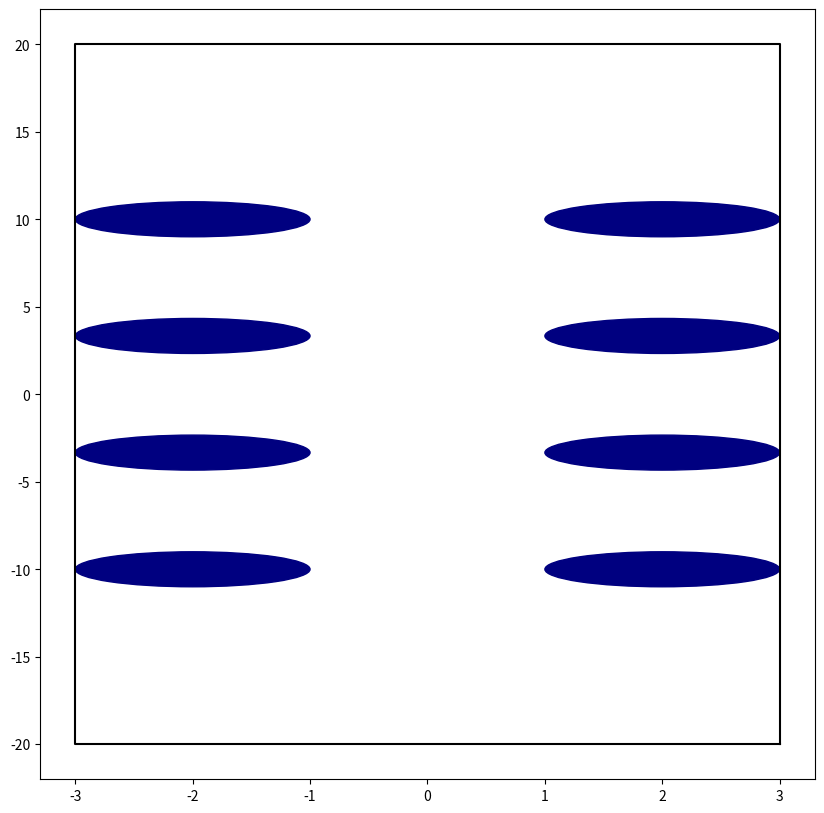
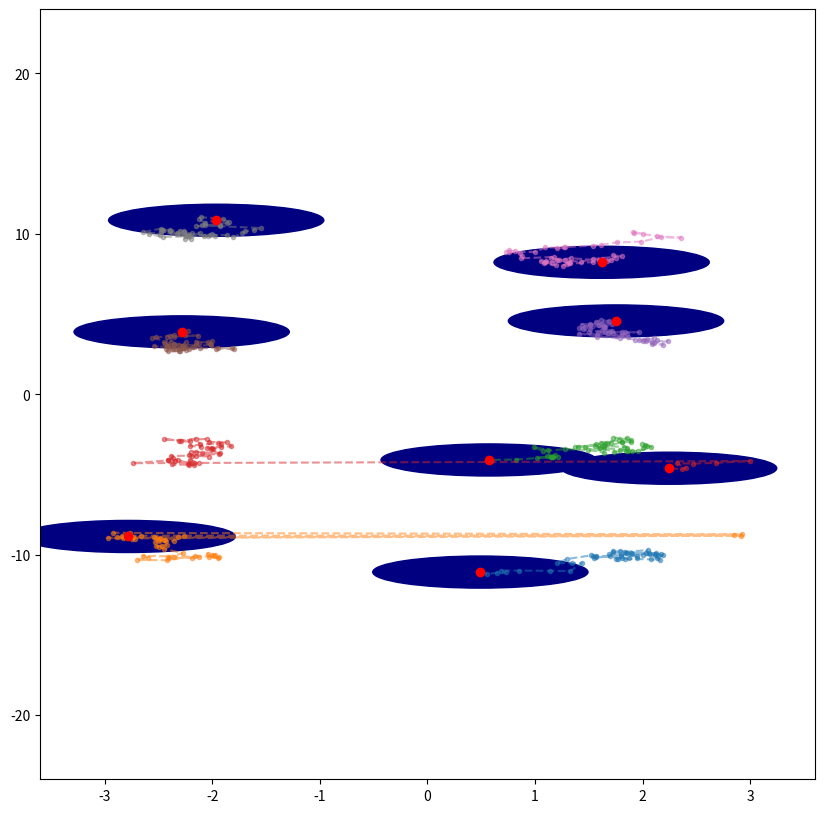

The matplotlib source for these figures, in order: (Note: this script raises an exception after producing the figures.)
""" 
CREATED: 08.12.2024
AUTHOR: Jonathan Will
UPDATED: 19.12.2024

Implementation of an n-particle brownian motion simulation.

"""

# ########################################################################################################################
# ########################################################################################################################
# IMPORTS:

import matplotlib.pyplot as plt
import numpy as np


# ########################################################################################################################
# ########################################################################################################################
# GLOBAL VARIABLES:

# simulation related
NUMBER_STEPS:int = 50 # number of simulation steps
NUMBER_PARTICLES:int = 4 # number of prticles
EVALUATE_ENSEMBLE:bool = False
BOUNDARY_BOX:list = [6, 40]

# nature constants
kb:float=1 # bolzmann constant

# environment / system constant
T:float = 1 # K, temperature
R:float = 1 # particle radius
friction:float = 1 # friction constant

# derived variables/constants
dt:float = R**2/(kb*T)/100 # timescale
rng_width:float = np.sqrt(2*friction*kb*T/dt) # width of the normal distributed rng

# further variables:
particles:list = [] # list of all particles
particles_traces_x:list = [] # x component for the traces of all particles
particles_traces_y:list = [] # y component for the traces of all particles

t:np.ndarray = np.arange(dt/100, NUMBER_STEPS*dt, dt) # list of all simulated time values:


# lattice parameters:
a1 = np.asarray([np.sqrt(3)/2, 1/2])*4 # lattice basis vector
a2 = np.asarray([np.sqrt(3)/2, -1/2])*4 # lattice basis vector


# ########################################################################################################################
# ########################################################################################################################
# CLASSES:

class Particle2D:
    """ Particle2D, class used to simulate the particles."""
    def __init__(self, x0:float=0, y0:float=0, id:int=None):
        self.x:float = x0
        self.y:float = y0
        
        # get id for later usage of the trace lists
        self.id:int = id
        if not self.id:self.id = len(particles)

        # append new list to trace list
        particles_traces_x.append([x0])
        particles_traces_y.append([y0])
    

    def move(self, dx:float, dy:float) -> None:
        self.x +=dx
        self.y +=dy

        # boundary check:

        # right boundary
        if self.x > BOUNDARY_BOX[0]/2:
            self.x -= BOUNDARY_BOX[0]

        # left boundary
        if self.x < -1*BOUNDARY_BOX[0]/2:
            self.x += BOUNDARY_BOX[0]

        #upper boundary
        if self.y > BOUNDARY_BOX[1]/2:
            self.y -= BOUNDARY_BOX[1]

        # lower boundary
        if self.y < -1*BOUNDARY_BOX[1]/2:
            self.y += BOUNDARY_BOX[1]


        # add new position to trace lists
        particles_traces_x[self.id].append(self.x)
        particles_traces_y[self.id].append(self.y)


# ########################################################################################################################
# ########################################################################################################################
# METHODS:

def rng_normal()->np.ndarray:
    """ rng used for the random kicks by the thermal force."""
    return np.random.normal(scale=rng_width)


def external_force(x:float, y:float, t:float)->np.ndarray:
    """ external force, defined by position and time"""
    return np.array([0, 0])


def thermal_force(x:float, y:float, t:float)->np.ndarray:
    """ thermal force, simulates the random kicks, done for brownian motion."""
    return (friction * kb*T)*np.array([rng_normal(), rng_normal()])

def repulsive_interaction(x: float, y:float, t:float) -> np.ndarray:
    """ repulsive force, following an inverse hooks law if the particles overlapp for the given position and time"""
    F = np.asarray([0.0,0.0])


    
    for p in particles:
        # standart repulsice interaction:
        if np.abs((x-p.x)) < R and (np.abs((y-p.y)) <R):
            if (x == p.x) and (y == p.y): continue

            d = np.sqrt((x-p.x)**2 + (y-p.y)**2) # distance between particles
            vec = np.asarray([(x-p.x), (y-p.y)])/d # interaction vector
            F += vec*(1/d)*10
            #print("C", x, y)

        # boundary interaction:

        ## 1. check if close to boundary:
        if ((BOUNDARY_BOX[0]/2 - np.abs(x)) < R) or ((BOUNDARY_BOX[1]/2 - np.abs(y)) < R):

            # 2. calculate trafo vector based on quandrant vectors
            Qa = np.asarray([np.sign(x), np.sign(y)])
            Qb = np.asarray([np.sign(p.x), np.sign(p.y)])
            Eab = np.subtract(Qa, Qb)/2

            # 3. calculate virtual position for interaction over boundary:
            rb = np.asarray([p.x, p.y]) + np.multiply(Eab, BOUNDARY_BOX)

            
            if np.abs((x-rb[0])) < R and (np.abs((y-rb[1])) <R):
                d = np.sqrt((x-rb[0])**2 + (y-rb[1])**2)
                vec = np.asarray([(x-rb[0]), (y-rb[1])])/d
                F += vec*(1/d)*40
                print("boundary interaction")
                for i in range(10):
                    print("BOUNDARY INTERACTION!!!")


        
    return F




def borwnian_move(x:float, y:float, t:float)->np.ndarray:
    """ method to calculate the change of a particles position done by a brownian movement."""
    Fex = external_force(x, y, t)  # exteenal additional force
    Ft = thermal_force(x, y, t) # thermal force, borwnian motion
    Fint = repulsive_interaction(x, y, t) # interactin force between particles
    
    return dt/friction*(Fex + Ft + Fint)


def capture_particle_snapshot(name):
    """ Draws the current position of the particles as matplotlib plot"""

    fig, axes = plt.subplots(1,1, figsize=(10, 10))

    for p in particles:
        axes.plot(p.x, p.y, "o", alpha=0.5, color="black")

    plt.savefig(f'data/n_particle/snapshot/{name}')
    plt.close(fig)


# ########################################################################################################################
# ########################################################################################################################
# MAIN CODE:

plt.ioff()


# create particles:
#for i in range(NUMBER_PARTICLES):
#    
#    n1:int = int(i/np.sqrt(NUMBER_PARTICLES)) - np.sqrt(NUMBER_PARTICLES)/2 # n1 gitter coordinate
#    n2:int = int(i%np.sqrt(NUMBER_PARTICLES)) - np.sqrt(NUMBER_PARTICLES)/2 # n2 gitter coordinate
#
#    pos = np.add(np.multiply(a1, n1), np.multiply(a2, n2)) # position in global coordinate grid
#
#    p:Particle2D = Particle2D(*pos, i) # initialise particle
#    particles.append(p) # add particle to particle list


for i in np.linspace(-10, 10, 4):


    p:Particle2D = Particle2D(2, i) # initialise particle
    particles.append(p)

    p:Particle2D = Particle2D(-2, i) # initialise particle
    particles.append(p)


# visualize initial condition:
fig, axes = plt.subplots(1,1, figsize=(10, 10))

for p in particles:
    c = plt.Circle((p.x, p.y), R, color="navy")
    axes.add_artist(c)

axes.plot([BOUNDARY_BOX[0]/2, BOUNDARY_BOX[0]/2, -1*BOUNDARY_BOX[0]/2, -1*BOUNDARY_BOX[0]/2, BOUNDARY_BOX[0]/2], [-1*BOUNDARY_BOX[1]/2, BOUNDARY_BOX[1]/2, BOUNDARY_BOX[1]/2, -1*BOUNDARY_BOX[1]/2, -1*BOUNDARY_BOX[1]/2], color="black")

plt.show()


# simulation:
for i in range(1, NUMBER_STEPS):
    print(f'{i}') # print current simulation step

    #capture_particle_snapshot(f"{i}.png")

    for p in particles:
        p.move(*borwnian_move(p.x, p.y, t))
    




# evaluate results:
## show all particle tarces:

fig, axes = plt.subplots(1,1, figsize=(10, 10))

for xarr, yarr in zip(particles_traces_x, particles_traces_y):
    axes.plot(xarr, yarr, ".--", alpha=0.5)
    #axes.plot(xarr[0], yarr[0], "o", alpha=1, color="navy")
    axes.plot(xarr[-1], yarr[-1], "o", alpha=1, color="red")

    c = plt.Circle((xarr[-1], yarr[-1]), R, color="navy")
    axes.add_artist(c)



axes.set_xlim([-1.2*BOUNDARY_BOX[0]/2, 1.2*BOUNDARY_BOX[0]/2])
axes.set_ylim([-1.2*BOUNDARY_BOX[1]/2, 1.2*BOUNDARY_BOX[1]/2])


fig.savefig("data/n_particle/particle_traces.png")
plt.show()



# SAVE PARTICLE TRACES:

#print(particles_traces_x)
np.savetxt("data/n_particle/x_traces.txt", particles_traces_x)
np.savetxt("data/n_particle/y_traces.txt", particles_traces_y)



# EVALUATE ENSEBLE VARIABLES <r^2(t)> and <D(t))>
if EVALUATE_ENSEMBLE:
    # calculate ensemble average position:
    ## first calculate r^2 = x^2 + y^2 for every particle, for each position
    r2 =  np.add(np.power(particles_traces_x, 2), np.power(particles_traces_y, 2))
    r2_mean = np.mean(r2, axis=0) # ensemble average for given value of time 


    # <(r(t)-r_0)^2>=4Dt mit D=k_BT/gamma.

    # 1. calculate r(t)-r_0

    dxarr = []
    for xtrace in particles_traces_x:
        dxarr.append(np.subtract(xtrace, xtrace[0]))

    dxarr = np.asarray(dxarr)


    dyarr = []
    for ytrace in particles_traces_y:
        dyarr.append(np.subtract(ytrace, ytrace[0]))

    dyarr = np.asarray(dyarr)

    # 2. calculate (r(t)-r_0)^2
    dr2 = np.add(np.power(dxarr, 2), np.power(dyarr, 2))

    # 3. calculate <(r(t)-r_0)^2>
    dr2_mean = np.mean(dr2, axis=0) 


    # 4. calculate <(r(t)-r_0)^2>/4t=<D(t)>
    Darr = np.divide(dr2_mean, np.multiply(t, 4))


    fig, axes = plt.subplots(1,1, figsize=(10, 10))

    axes.plot(t[1:], r2_mean[1:], label="<r(t)^2>", color="navy")

    axes.set_ylabel("Ensemble average <r(t)^2>")
    axes.set_xlabel("Time t [a.u.]")
    axes.set_yscale('log')
    axes.set_xscale('log')
    axes.grid()

    fig.savefig("data/n_particle/r2-ensemble.png")
    plt.show()



    fig, axes = plt.subplots(1,1, figsize=(10, 10))

    axes.plot(t[1:], Darr[1:], label="<D(t)>", color="navy")

    axes.set_ylim([0, 2])
    axes.set_ylabel("<D(t)>")
    axes.set_xlabel("Time t [a.u.]")
    axes.grid()

    fig.savefig("data/n_particle/D-ensemble.png")

    plt.show()

